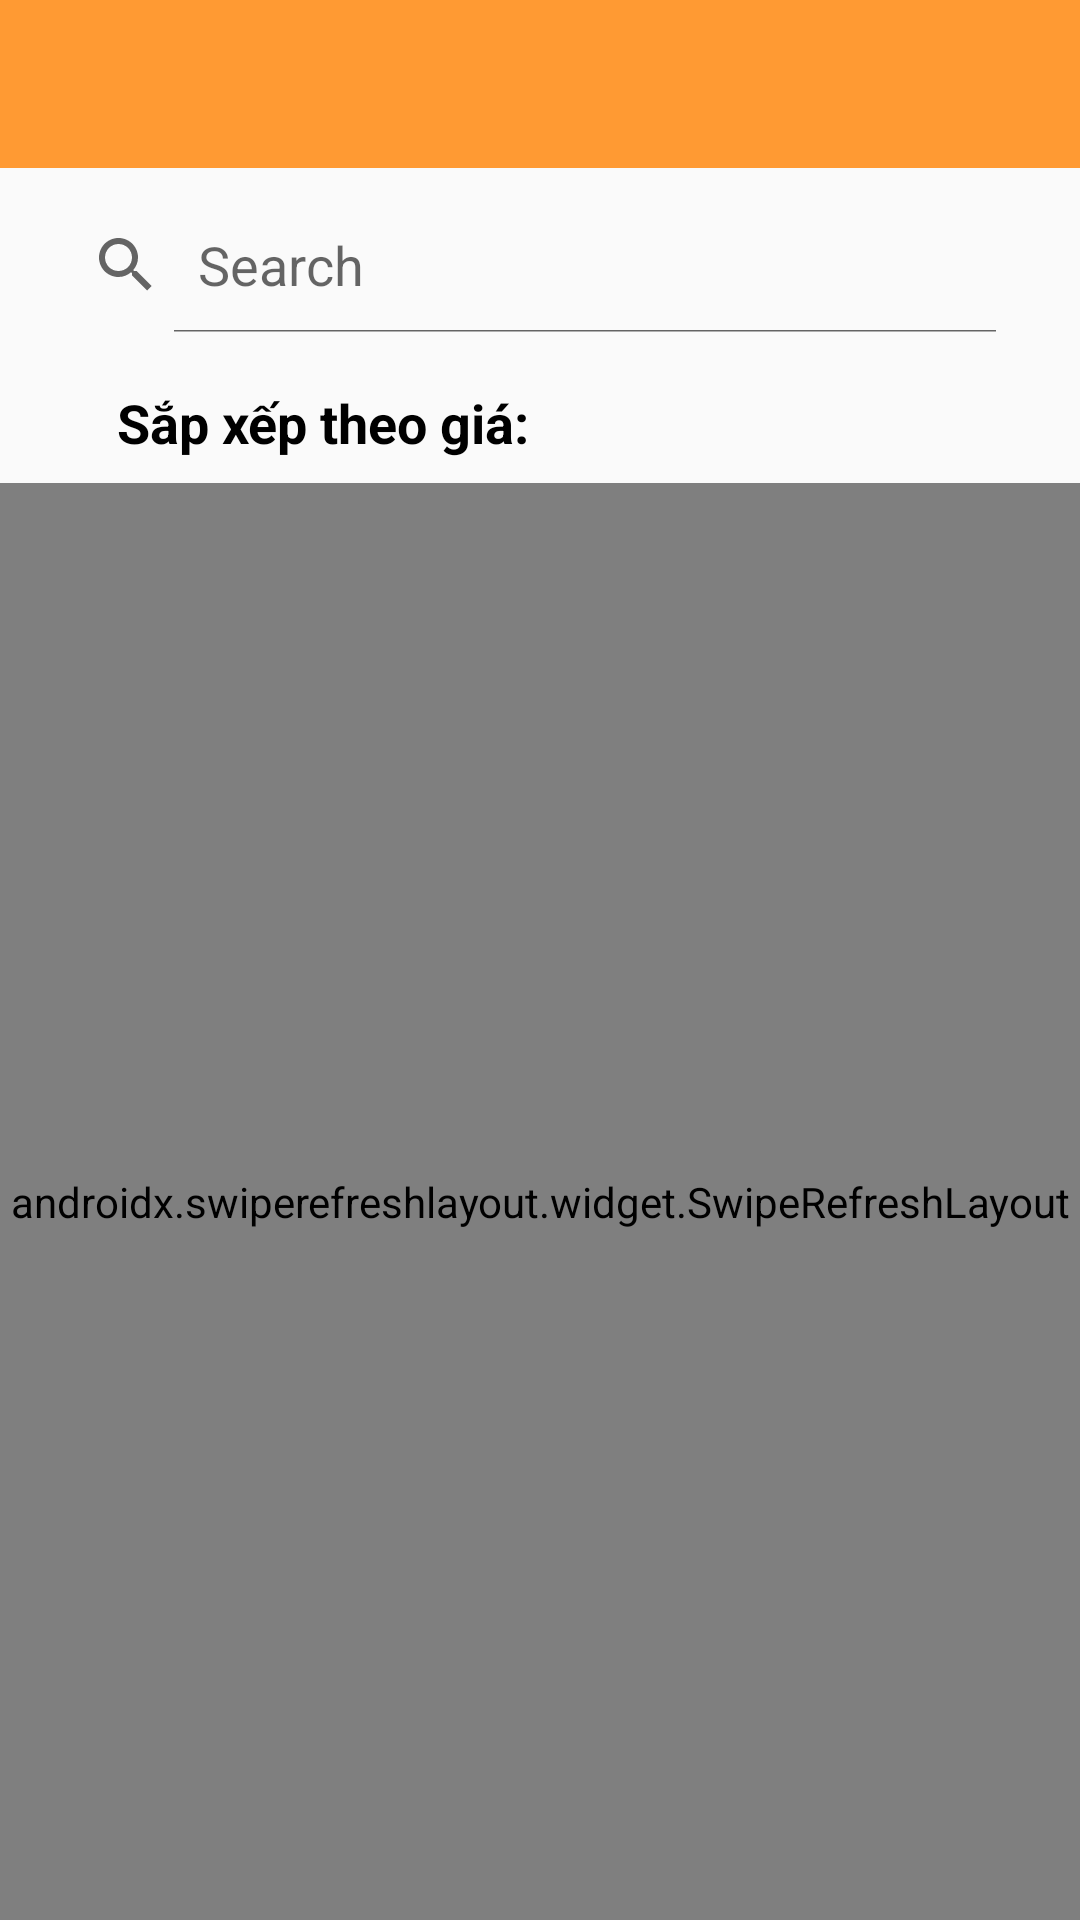

Here is an Android app screen rendered from its layout file. Give the layout XML and the strings, colors and styles it references.
<!-- AndroidManifest.xml: application theme Theme.ASM_AND103 -->
<!-- res/layout/activity_main.xml -->
<?xml version="1.0" encoding="utf-8"?>
<RelativeLayout
    xmlns:android="http://schemas.android.com/apk/res/android"
    xmlns:app="http://schemas.android.com/apk/res-auto"
    xmlns:tools="http://schemas.android.com/tools"
    android:layout_width="match_parent"
    android:layout_height="match_parent"
    android:orientation="vertical"
    android:background="#00FFEEF2"
    tools:context=".View.MainActivity">
    <androidx.appcompat.widget.Toolbar
        android:id="@+id/tool_bar"
        android:layout_width="match_parent"
        android:layout_height="wrap_content"
        android:background="#ff9a33"/>








    <SearchView
        android:id="@+id/search_view"
        android:layout_width="match_parent"
        android:layout_height="45dp"
        android:layout_below="@+id/tool_bar"
        android:layout_margin="10dp"
        android:queryHint="Search"
        android:iconifiedByDefault="false"
        android:maxLines="1"
        android:background="@drawable/border_search"
        android:paddingRight="10dp"/>





















    <LinearLayout
        android:id="@+id/loc_theo_gia"
        android:layout_width="match_parent"
        android:layout_height="wrap_content"
        android:layout_marginHorizontal="10dp"
        android:gravity="center"
        android:layout_below="@id/search_view">
        <TextView
            android:layout_width="wrap_content"
            android:layout_height="wrap_content"
            android:textSize="18sp"
            android:textColor="@color/black"
            android:textStyle="bold"
            android:text="Sắp xếp theo giá: "/>
        <Spinner
            android:id="@+id/spn_sapxep"
            android:layout_width="120dp"
            android:layout_height="40dp"

            android:layout_marginHorizontal="10dp"
            android:background="@drawable/border_search"
            android:padding="10dp"
            android:layout_below="@+id/search_view"/>
    </LinearLayout>
    <TextView
        android:id="@+id/list_rong"
        android:layout_width="match_parent"
        android:layout_height="wrap_content"
        android:gravity="center"
        android:textColor="@color/black"
        android:layout_below="@+id/loc_theo_gia"
        android:layout_marginTop="20dp"
        android:textSize="18sp"
        android:visibility="invisible"
        android:text="Không tìm thấy sản phẩm"/>
    <androidx.swiperefreshlayout.widget.SwipeRefreshLayout
        android:id="@+id/sf_data"
        android:layout_width="match_parent"
        android:layout_height="match_parent"
        android:layout_below="@+id/loc_theo_gia">
        <androidx.recyclerview.widget.RecyclerView
            android:id="@+id/rcv_food"
            android:layout_width="match_parent"
            android:layout_height="match_parent"
            tools:listitem="@layout/item_fruits"
            android:paddingTop="10dp"/>
    </androidx.swiperefreshlayout.widget.SwipeRefreshLayout>
    
    
    
    
</RelativeLayout>
<!-- resources referenced by this layout -->
<resources>
  <style name="Theme.ASM_AND103" parent="Base.Theme.ASM_AND103" />
  <style name="Base.Theme.ASM_AND103" parent="Theme.AppCompat.DayNight.NoActionBar">
          
          
      </style>
  <!-- not gathered from this repository: default colours our renderer supplied (Android Studio template values) -->
  <color name="black">#FF000000</color>
</resources>
